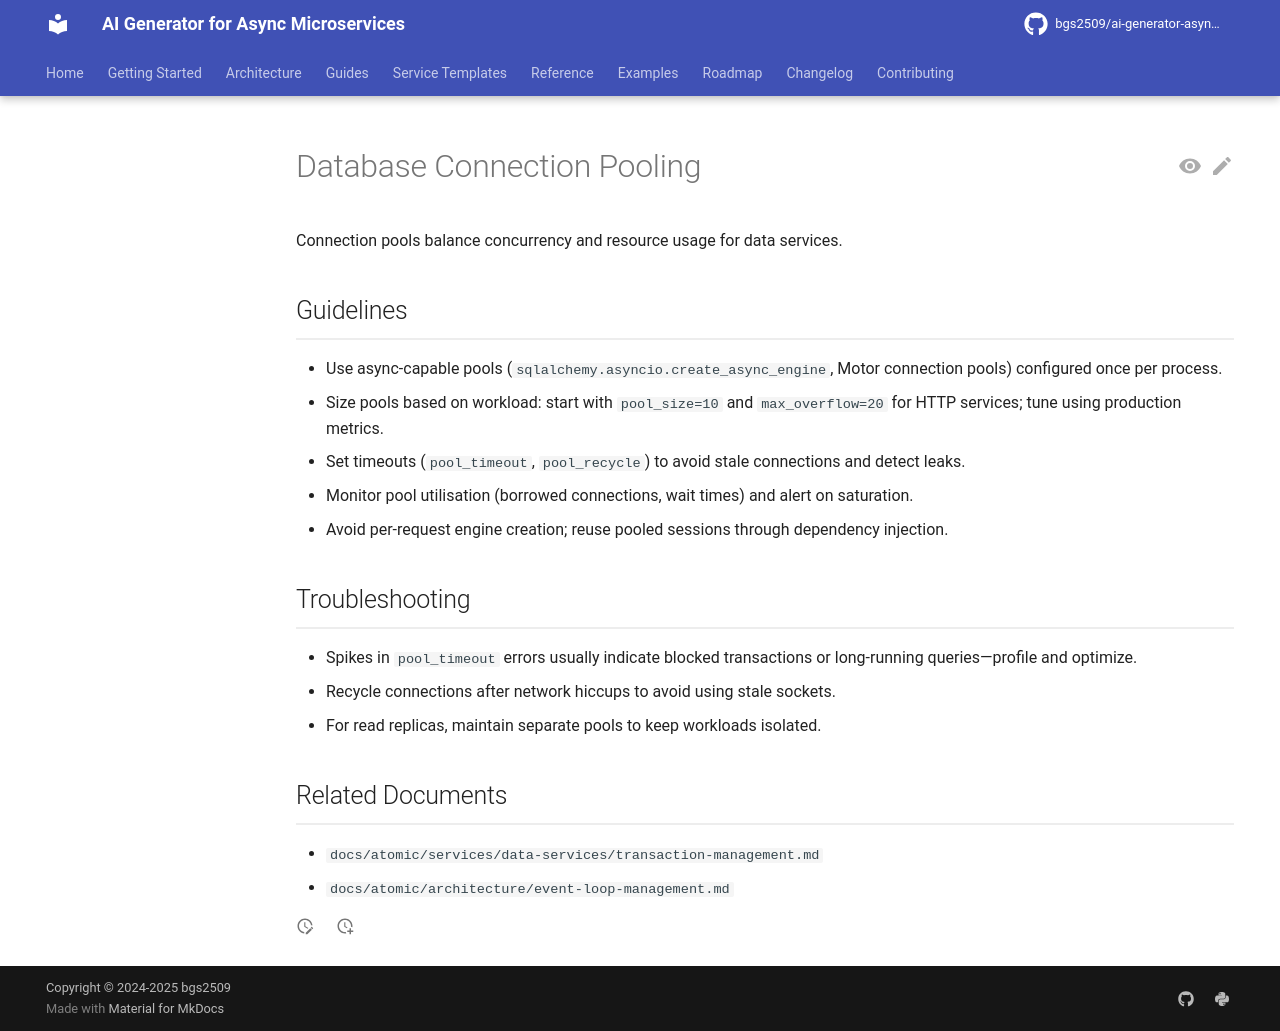

repository: bgs2509/ai-generator-asyncmicroservices · page: atomic/infrastructure/databases/connection-pooling/index.html · generator: mkdocs

# Database Connection Pooling

Connection pools balance concurrency and resource usage for data services.

## Guidelines

- Use async-capable pools (`sqlalchemy.asyncio.create_async_engine`, Motor connection pools) configured once per process.
- Size pools based on workload: start with `pool_size=10` and `max_overflow=20` for HTTP services; tune using production metrics.
- Set timeouts (`pool_timeout`, `pool_recycle`) to avoid stale connections and detect leaks.
- Monitor pool utilisation (borrowed connections, wait times) and alert on saturation.
- Avoid per-request engine creation; reuse pooled sessions through dependency injection.

## Troubleshooting

- Spikes in `pool_timeout` errors usually indicate blocked transactions or long-running queries—profile and optimize.
- Recycle connections after network hiccups to avoid using stale sockets.
- For read replicas, maintain separate pools to keep workloads isolated.

## Related Documents

- `docs/atomic/services/data-services/transaction-management.md`
- `docs/atomic/architecture/event-loop-management.md`
